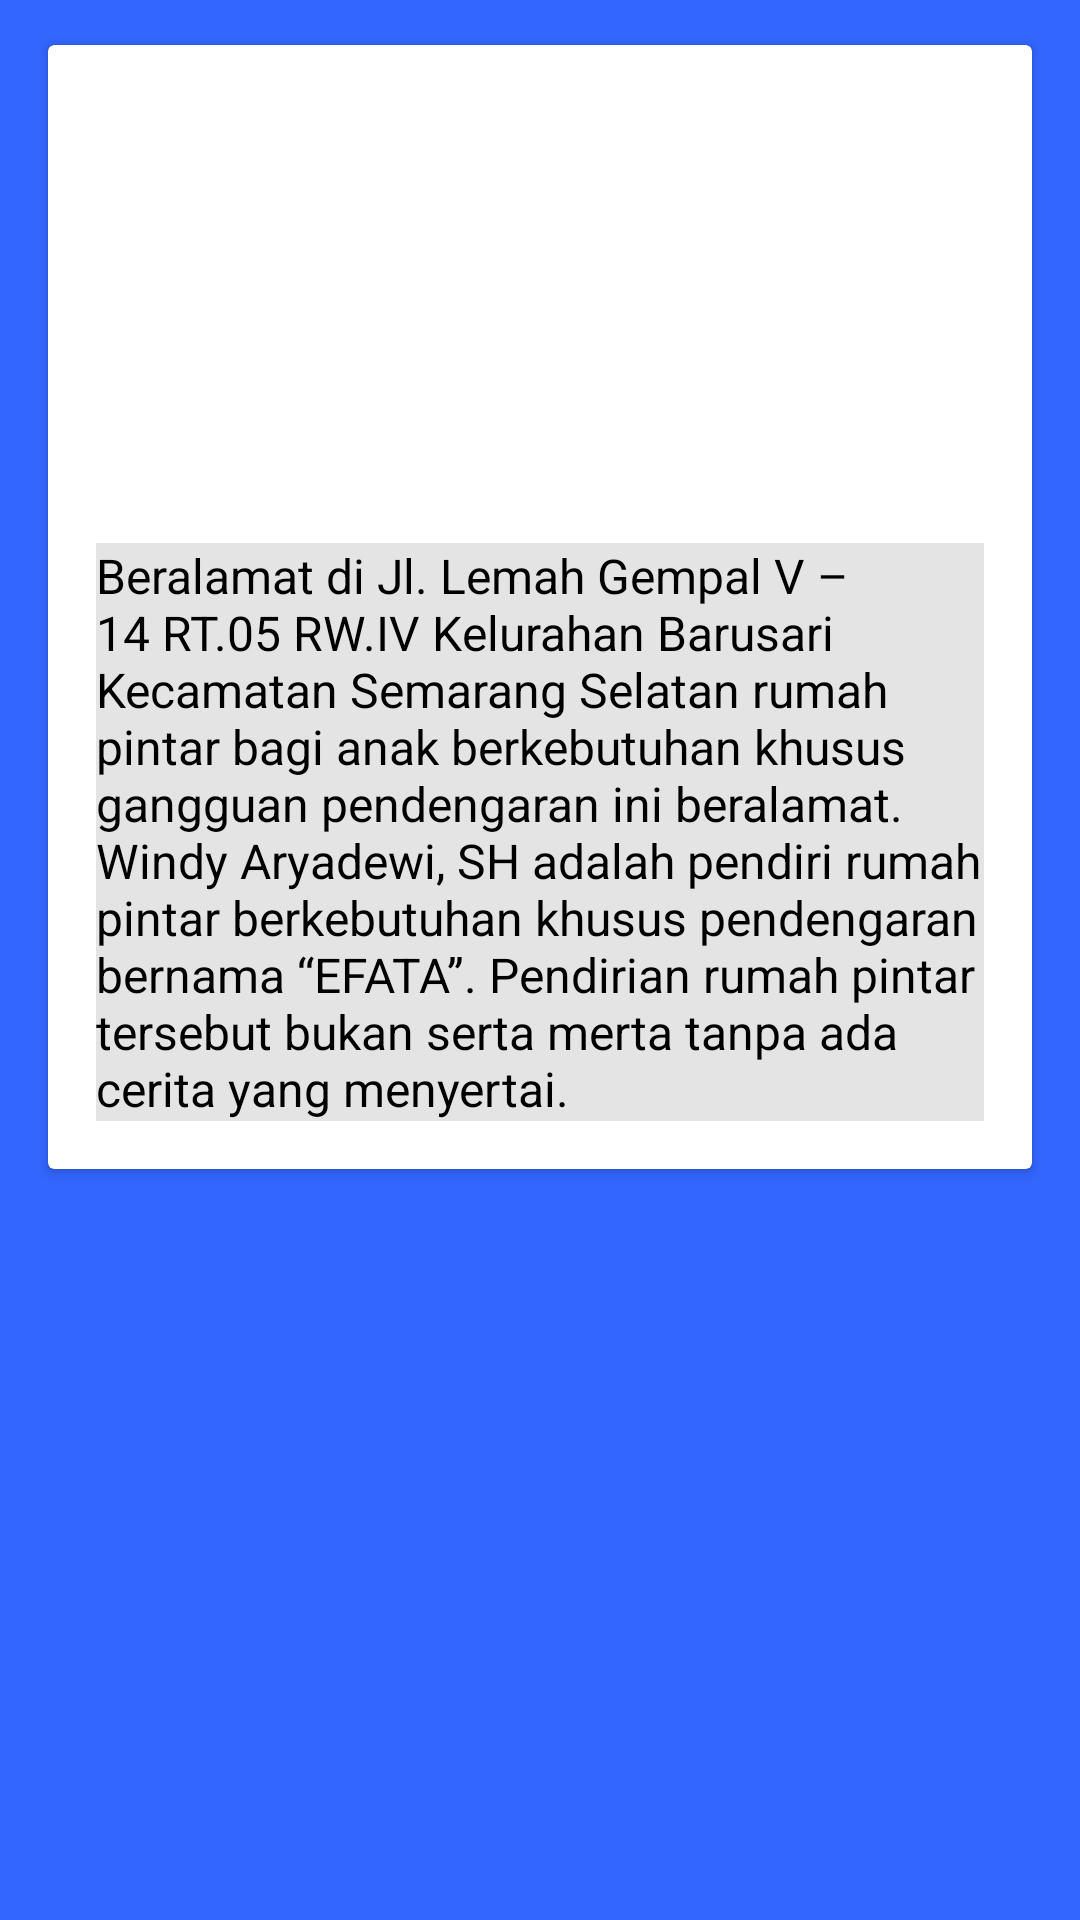

This screen was rendered from an Android layout file. Write that file and the resources it references.
<!-- AndroidManifest.xml: application theme Theme.Project_wibu -->
<!-- res/layout/home.xml -->
<?xml version="1.0" encoding="utf-8"?>
<ScrollView
    xmlns:android="http://schemas.android.com/apk/res/android"
    xmlns:app="http://schemas.android.com/apk/res-auto"
    xmlns:tools="http://schemas.android.com/tools"
    android:orientation="vertical"
    android:layout_width="match_parent"
    android:layout_height="match_parent"
    android:background="#3366ff"
    tools:context=".Home">

    <LinearLayout
        android:layout_width="match_parent"
        android:layout_height="match_parent"
        android:orientation="vertical">

        <androidx.cardview.widget.CardView
            android:layout_marginTop="15dp"
            android:layout_marginRight="16dp"
            android:layout_marginLeft="16dp"
            android:layout_marginBottom="5dp"
            android:layout_width="match_parent"
            android:layout_height="match_parent">
            <RelativeLayout
                android:layout_width="match_parent"
                android:layout_height="wrap_content">

                <ImageView
                    android:id="@+id/iv_komunitas_efata"
                    android:src="@drawable/komunitas_efata"
                    android:scaleType="centerCrop"
                    android:layout_width="match_parent"
                    android:layout_height="150dp"/>

                <TextView
                    android:background="#e4e4e4"
                    android:id="@+id/tv_komunitas_efata"
                    android:textColor="@color/black"
                    android:text="Beralamat di Jl. Lemah Gempal V – 14 RT.05 RW.IV Kelurahan Barusari Kecamatan Semarang Selatan rumah pintar bagi anak berkebutuhan khusus gangguan pendengaran ini beralamat. Windy Aryadewi, SH adalah pendiri rumah pintar berkebutuhan khusus pendengaran bernama “EFATA”. Pendirian rumah pintar tersebut bukan serta merta tanpa ada cerita yang menyertai."
                    android:layout_margin="16sp"
                    android:textSize="16sp"
                    android:layout_below="@+id/iv_komunitas_efata"
                    android:layout_width="wrap_content"
                    android:layout_height="wrap_content"/>

            </RelativeLayout>
        </androidx.cardview.widget.CardView>
    </LinearLayout>
</ScrollView>
<!-- resources referenced by this layout -->
<resources>
  <style name="Theme.Project_wibu" parent="Theme.MaterialComponents.DayNight.DarkActionBar">
          
          <item name="colorPrimary">@color/purple_500</item>
          <item name="colorPrimaryVariant">@color/purple_700</item>
          <item name="colorOnPrimary">@color/white</item>
          
          <item name="colorSecondary">@color/teal_200</item>
          <item name="colorSecondaryVariant">@color/teal_700</item>
          <item name="colorOnSecondary">@color/black</item>
          
          <item name="android:statusBarColor" tools:targetApi="l">?attr/colorPrimaryVariant</item>
          
      </style>
  <!-- not gathered from this repository: default colours our renderer supplied (Android Studio template values) -->
  <color name="purple_500">#FF6200EE</color>
  <color name="purple_700">#FF3700B3</color>
  <color name="teal_200">#FF03DAC5</color>
  <color name="teal_700">#FF018786</color>
  <color name="black">#FF000000</color>
  <color name="white">#FFFFFFFF</color>
</resources>
